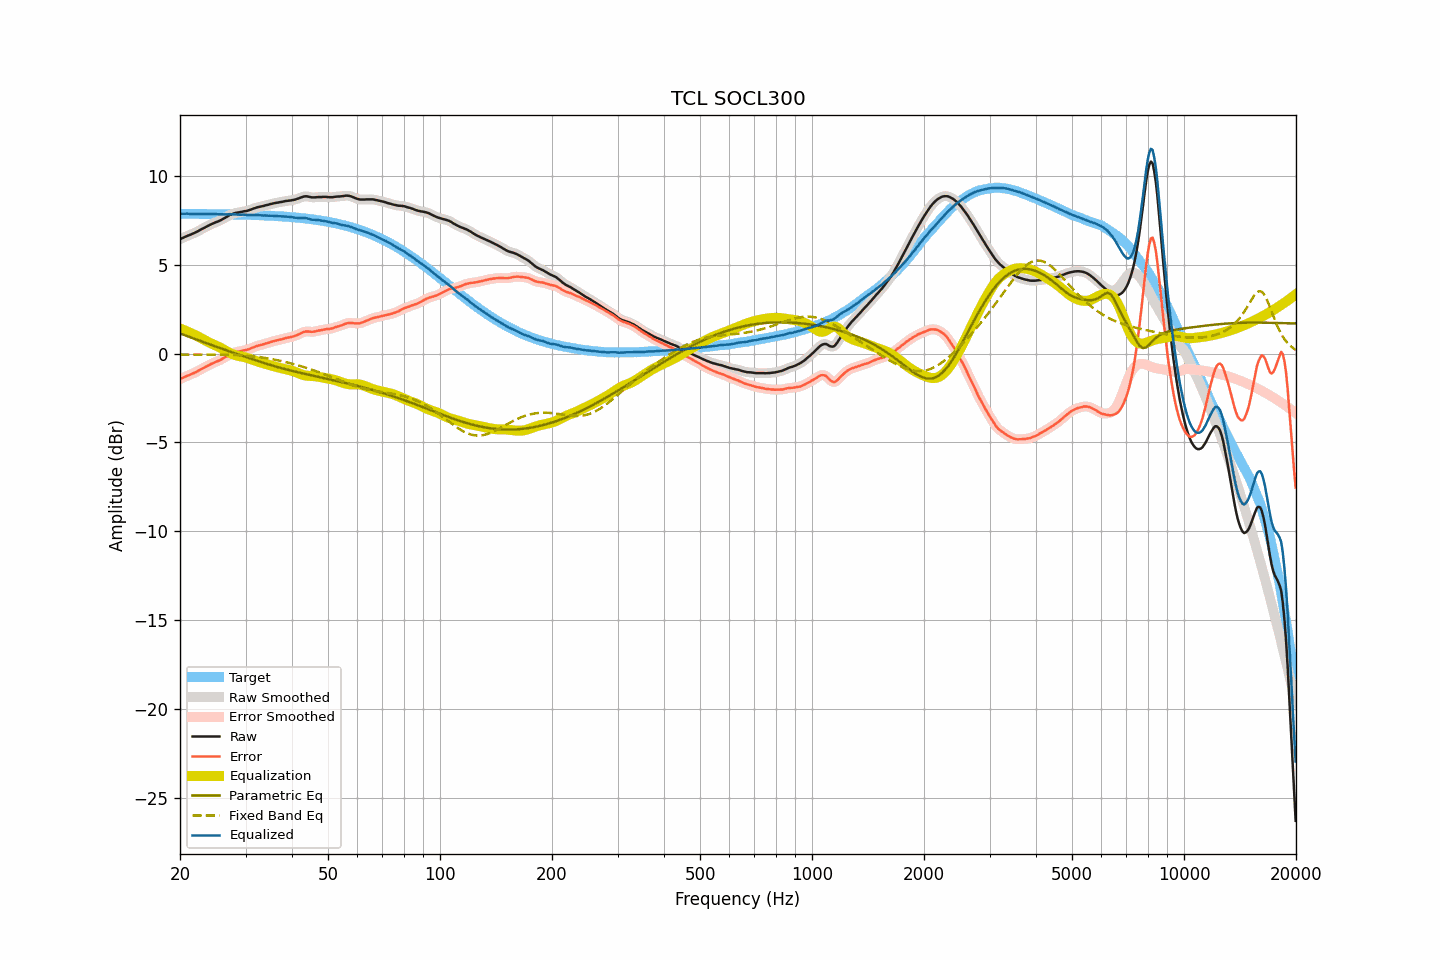

Values plotted in this chart, from the file beside it:
frequency, raw, smoothed, error, error_smoothed, equalization, parametric_eq, fixed_band_eq, equalized_raw, equalized_smoothed, target
20.00, 6.45, 6.45, -1.44, -1.44, 1.43, 1.14, -0.05, 7.87, 7.87, 7.89
20.20, 6.50, 6.49, -1.39, -1.39, 1.39, 1.11, -0.05, 7.89, 7.88, 7.88
20.40, 6.54, 6.54, -1.35, -1.35, 1.35, 1.08, -0.05, 7.89, 7.89, 7.88
20.61, 6.58, 6.58, -1.31, -1.30, 1.31, 1.04, -0.05, 7.89, 7.89, 7.88
20.81, 6.62, 6.62, -1.26, -1.27, 1.27, 1.01, -0.05, 7.89, 7.89, 7.88
21.02, 6.66, 6.65, -1.22, -1.23, 1.23, 0.98, -0.05, 7.89, 7.89, 7.88
21.23, 6.69, 6.69, -1.19, -1.19, 1.19, 0.94, -0.05, 7.88, 7.88, 7.88
21.44, 6.73, 6.73, -1.15, -1.15, 1.15, 0.91, -0.05, 7.88, 7.88, 7.88
21.66, 6.77, 6.77, -1.11, -1.11, 1.11, 0.88, -0.05, 7.88, 7.88, 7.88
21.87, 6.81, 6.81, -1.07, -1.07, 1.07, 0.84, -0.05, 7.88, 7.88, 7.88
22.09, 6.85, 6.85, -1.03, -1.03, 1.02, 0.81, -0.05, 7.87, 7.87, 7.88
22.31, 6.90, 6.90, -0.98, -0.98, 0.98, 0.78, -0.05, 7.88, 7.88, 7.88
22.54, 6.95, 6.95, -0.93, -0.93, 0.93, 0.74, -0.05, 7.88, 7.88, 7.88
22.76, 7.00, 7.00, -0.88, -0.88, 0.88, 0.71, -0.05, 7.88, 7.88, 7.88
22.99, 7.05, 7.04, -0.83, -0.83, 0.83, 0.68, -0.05, 7.88, 7.88, 7.87
23.22, 7.09, 7.09, -0.79, -0.78, 0.78, 0.64, -0.05, 7.87, 7.87, 7.87
23.45, 7.14, 7.14, -0.73, -0.74, 0.73, 0.61, -0.05, 7.87, 7.87, 7.87
23.69, 7.19, 7.18, -0.68, -0.69, 0.69, 0.58, -0.05, 7.87, 7.87, 7.87
23.92, 7.23, 7.23, -0.64, -0.64, 0.64, 0.54, -0.05, 7.87, 7.87, 7.87
24.16, 7.28, 7.28, -0.59, -0.59, 0.60, 0.51, -0.05, 7.87, 7.87, 7.87
24.40, 7.32, 7.32, -0.55, -0.55, 0.55, 0.48, -0.05, 7.87, 7.87, 7.87
24.65, 7.36, 7.36, -0.51, -0.51, 0.51, 0.45, -0.05, 7.87, 7.87, 7.87
24.89, 7.40, 7.39, -0.47, -0.47, 0.47, 0.41, -0.05, 7.87, 7.87, 7.87
25.14, 7.43, 7.43, -0.44, -0.43, 0.43, 0.38, -0.05, 7.86, 7.86, 7.86
25.39, 7.47, 7.47, -0.39, -0.39, 0.39, 0.35, -0.05, 7.86, 7.86, 7.86
25.65, 7.51, 7.51, -0.35, -0.35, 0.34, 0.32, -0.05, 7.85, 7.85, 7.86
25.91, 7.56, 7.56, -0.30, -0.30, 0.30, 0.28, -0.05, 7.85, 7.85, 7.86
26.16, 7.61, 7.61, -0.25, -0.25, 0.25, 0.25, -0.05, 7.85, 7.85, 7.86
26.43, 7.66, 7.66, -0.20, -0.20, 0.19, 0.22, -0.06, 7.85, 7.85, 7.86
26.69, 7.71, 7.71, -0.15, -0.14, 0.14, 0.19, -0.06, 7.85, 7.85, 7.85
26.96, 7.77, 7.77, -0.09, -0.09, 0.09, 0.16, -0.06, 7.86, 7.86, 7.85
27.23, 7.82, 7.81, -0.03, -0.04, 0.04, 0.13, -0.06, 7.86, 7.86, 7.85
27.50, 7.86, 7.86, 0.01, 0.01, 0.00, 0.09, -0.06, 7.86, 7.86, 7.85
27.77, 7.89, 7.89, 0.04, 0.04, -0.03, 0.06, -0.07, 7.85, 7.86, 7.85
28.05, 7.92, 7.92, 0.07, 0.07, -0.07, 0.03, -0.07, 7.85, 7.85, 7.85
28.33, 7.94, 7.94, 0.09, 0.09, -0.09, -0.00, -0.07, 7.84, 7.84, 7.84
28.62, 7.96, 7.96, 0.12, 0.11, -0.12, -0.03, -0.08, 7.84, 7.84, 7.84
28.90, 7.97, 7.97, 0.13, 0.13, -0.14, -0.06, -0.08, 7.83, 7.84, 7.84
29.19, 7.99, 7.99, 0.15, 0.15, -0.15, -0.09, -0.09, 7.83, 7.84, 7.84
29.48, 8.01, 8.01, 0.17, 0.17, -0.17, -0.13, -0.09, 7.84, 7.83, 7.83
29.78, 8.03, 8.02, 0.20, 0.19, -0.19, -0.16, -0.10, 7.84, 7.83, 7.83
30.08, 8.04, 8.04, 0.21, 0.21, -0.22, -0.19, -0.11, 7.82, 7.82, 7.83
30.38, 8.06, 8.06, 0.23, 0.23, -0.24, -0.22, -0.11, 7.82, 7.82, 7.83
30.68, 8.09, 8.09, 0.26, 0.26, -0.27, -0.25, -0.12, 7.82, 7.81, 7.82
30.99, 8.12, 8.12, 0.30, 0.30, -0.30, -0.28, -0.13, 7.81, 7.82, 7.82
31.30, 8.16, 8.15, 0.34, 0.34, -0.33, -0.31, -0.14, 7.82, 7.82, 7.82
31.61, 8.19, 8.19, 0.37, 0.37, -0.37, -0.34, -0.15, 7.82, 7.82, 7.81
31.93, 8.22, 8.22, 0.41, 0.41, -0.40, -0.37, -0.16, 7.82, 7.82, 7.81
32.24, 8.25, 8.24, 0.44, 0.44, -0.43, -0.40, -0.17, 7.82, 7.81, 7.81
32.57, 8.27, 8.27, 0.46, 0.46, -0.46, -0.43, -0.18, 7.81, 7.81, 7.80
32.89, 8.29, 8.29, 0.49, 0.49, -0.49, -0.46, -0.19, 7.80, 7.80, 7.80
33.22, 8.31, 8.31, 0.51, 0.51, -0.52, -0.49, -0.21, 7.79, 7.79, 7.80
33.55, 8.33, 8.33, 0.54, 0.54, -0.54, -0.51, -0.22, 7.79, 7.79, 7.79
33.89, 8.36, 8.35, 0.57, 0.56, -0.57, -0.54, -0.24, 7.79, 7.79, 7.79
34.23, 8.38, 8.38, 0.59, 0.59, -0.59, -0.57, -0.25, 7.78, 7.78, 7.78
34.57, 8.40, 8.40, 0.62, 0.62, -0.62, -0.60, -0.27, 7.78, 7.78, 7.78
34.92, 8.43, 8.42, 0.65, 0.65, -0.65, -0.63, -0.28, 7.78, 7.78, 7.78
35.27, 8.45, 8.45, 0.68, 0.68, -0.67, -0.65, -0.30, 7.77, 7.77, 7.77
35.62, 8.47, 8.47, 0.70, 0.70, -0.70, -0.68, -0.32, 7.77, 7.77, 7.77
35.97, 8.49, 8.49, 0.73, 0.73, -0.72, -0.71, -0.33, 7.76, 7.76, 7.76
... 635 more rows
